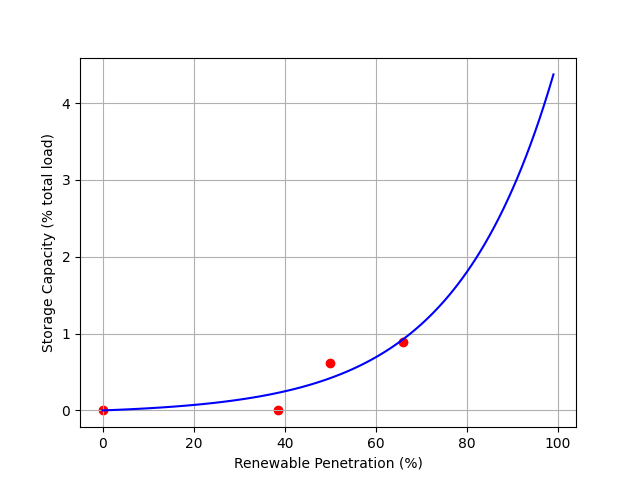

Values plotted in this chart, from the file beside it:
0.0, 0.0
0.386, 0.0001
0.50, 0.0062
0.66, 0.0089
